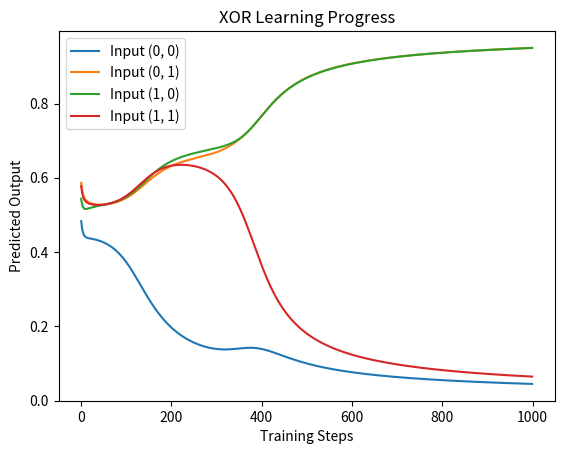

Generate this figure with matplotlib:
import math
import random
import matplotlib.pyplot as plt
import numpy as np

# Constants
LEARNING_RATE = 1

# Activation functions
def logistic(x):
    return 1 / (1 + math.exp(-x))

def logistic_derivative(x):
    return x * (1 - x)

# Neuron classes
class InputNeuron:
    def __init__(self, activation=1):
        self.activation = activation
        self.delta = 0

class Neuron:
    def __init__(self, previous_layer):
        self.activation = None
        self.delta = 0
        self.previous_layer = [InputNeuron()] + previous_layer  # Add bias node
        self.weights = [random.gauss(0, 1) for _ in self.previous_layer]

    def update_activation(self):
        s = sum(self.weights[i] * self.previous_layer[i].activation for i in range(len(self.previous_layer)))
        self.activation = logistic(s)

    def update_weights(self):
        for j in range(len(self.previous_layer)):
            self.weights[j] += -LEARNING_RATE * self.previous_layer[j].activation * self.delta

class OutputNeuron(Neuron):
    def update_delta(self, target):
        a = self.activation
        self.delta = logistic_derivative(a) * (a - target)
        for unit, weight in zip(self.previous_layer[1:], self.weights[1:]):
            unit.delta += weight * self.delta

class HiddenNeuron(Neuron):
    def update_delta(self):
        self.delta *= logistic_derivative(self.activation)

class Network:
    def __init__(self, sizes):
        self.layers = [None] * len(sizes)
        self.layers[0] = [InputNeuron() for _ in range(sizes[0])]
        for i in range(1, len(sizes) - 1):
            self.layers[i] = [HiddenNeuron(self.layers[i - 1]) for _ in range(sizes[i])]
        self.layers[-1] = [OutputNeuron(self.layers[-2]) for _ in range(sizes[-1])]
        self.errors = []

    def predict(self, inputs):
        for i, value in enumerate(inputs):
            self.layers[0][i].activation = value
        for layer in self.layers[1:]:
            for neuron in layer:
                neuron.update_activation()
        return [neuron.activation for neuron in self.layers[-1]]

    def reset_deltas(self):
        for layer in self.layers[1:]:
            for neuron in layer:
                neuron.delta = 0

    def update_deltas(self, targets):
        for neuron, target in zip(self.layers[-1], targets):
            neuron.update_delta(target)
        for layer in reversed(self.layers[1:-1]):
            for neuron in layer:
                neuron.update_delta()

    def update_weights(self):
        for layer in self.layers[1:]:
            for neuron in layer:
                neuron.update_weights()

    def train(self, inputs, targets):
        predictions = self.predict(inputs)
        self.reset_deltas()
        self.update_deltas(targets)
        self.update_weights()
        self.errors.append(np.mean([(t - p) ** 2 for t, p in zip(targets, predictions)]))

    def plot_errors(self):
        plt.plot(self.errors)
        plt.xlabel("Training Steps")
        plt.ylabel("Mean Squared Error")
        plt.title("Training Error over Time")
        plt.show()

    def visualize_xor_training(self, iterations=1000):
        inputs = [[0, 0], [0, 1], [1, 0], [1, 1]]
        targets = [[0], [1], [1], [0]]
        predictions = {tuple(inp): [] for inp in inputs}

        for _ in range(iterations):
            for i, t in zip(inputs, targets):
                self.train(i, t)
                predictions[tuple(i)].append(self.predict(i)[0])

        for key, values in predictions.items():
            plt.plot(values, label=f"Input {key}")
        plt.xlabel("Training Steps")
        plt.ylabel("Predicted Output")
        plt.title("XOR Learning Progress")
        plt.legend()
        plt.show()

if __name__ == "__main__":
    net = Network([2, 2, 1])
    net.visualize_xor_training()
